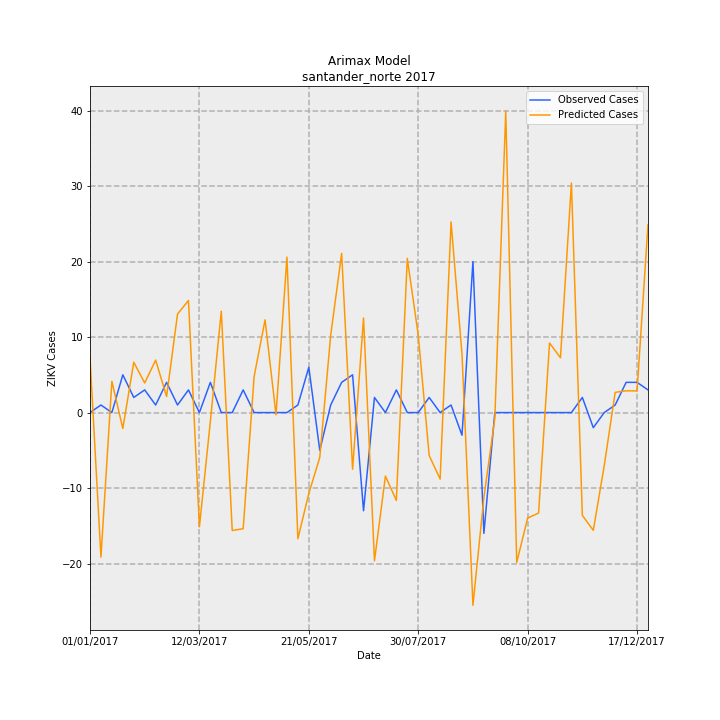

The file beside this chart, header and first rows:
Date, predictions_incidence, observed_incidence, Predicted Cases, Observed Cases, error
01/01/2017, 0.5378, 0.0, 7.291, 0.0, -7.291
08/01/2017, -1.412, 0.07376, -19.14, 1, 20.14
15/01/2017, 0.3052, 0.0, 4.138, 0.0, -4.138
22/01/2017, -0.1559, 0.3688, -2.114, 5.0, 7.114
29/01/2017, 0.4915, 0.1475, 6.664, 2, -4.664
05/02/2017, 0.2893, 0.2213, 3.922, 3, -0.9224
12/02/2017, 0.5124, 0.07376, 6.947, 1, -5.947
19/02/2017, 0.1569, 0.295, 2.127, 4, 1.873
26/02/2017, 0.9622, 0.07376, 13.04, 1, -12.04
05/03/2017, 1.095, 0.2213, 14.84, 3, -11.84
12/03/2017, -1.116, 0.0, -15.14, 0.0, 15.14
19/03/2017, -0.08664, 0.295, -1.175, 4, 5.175
26/03/2017, 0.9905, 0.0, 13.43, 0.0, -13.43
02/04/2017, -1.152, 0.0, -15.62, 0.0, 15.62
09/04/2017, -1.134, 0.2213, -15.38, 3, 18.38
16/04/2017, 0.3511, 0.0, 4.76, 0.0, -4.76
23/04/2017, 0.906, 0.0, 12.28, 0.0, -12.28
30/04/2017, -0.02197, 0.0, -0.2979, 0.0, 0.2979
07/05/2017, 1.519, 0.0, 20.59, 0.0, -20.59
14/05/2017, -1.232, 0.07376, -16.7, 1, 17.7
21/05/2017, -0.7903, 0.4426, -10.71, 6, 16.71
28/05/2017, -0.4382, -0.3688, -5.94, -5.0, 0.9405
04/06/2017, 0.7564, 0.07376, 10.25, 1, -9.255
11/06/2017, 1.555, 0.295, 21.08, 4, -17.08
18/06/2017, -0.554, 0.3688, -7.511, 5.0, 12.51
25/06/2017, 0.9235, -0.9589, 12.52, -13, -25.52
02/07/2017, -1.448, 0.1475, -19.64, 2, 21.64
09/07/2017, -0.6201, 0.0, -8.406, 0.0, 8.406
16/07/2017, -0.8587, 0.2213, -11.64, 3, 14.64
23/07/2017, 1.506, 0.0, 20.42, 0.0, -20.42
30/07/2017, 0.7578, 0.0, 10.27, 0.0, -10.27
06/08/2017, -0.4187, 0.1475, -5.676, 2, 7.676
13/08/2017, -0.6501, 0.0, -8.814, 0.0, 8.814
20/08/2017, 1.862, 0.07376, 25.25, 1, -24.25
27/08/2017, 0.5704, -0.2213, 7.733, -3, -10.73
03/09/2017, -1.883, 1.475, -25.52, 20.0, 45.52
10/09/2017, -0.8299, -1.18, -11.25, -16, -4.749
17/09/2017, -0.05539, 0.0, -0.751, 0.0, 0.751
24/09/2017, 2.945, 0.0, 39.92, 0.0, -39.92
01/10/2017, -1.464, 0.0, -19.85, 0.0, 19.85
08/10/2017, -1.031, 0.0, -13.97, 0.0, 13.97
15/10/2017, -0.9818, 0.0, -13.31, 0.0, 13.31
22/10/2017, 0.6788, 0.0, 9.203, 0.0, -9.203
29/10/2017, 0.5355, 0.0, 7.259, 0.0, -7.259
05/11/2017, 2.242, 0.0, 30.39, 0.0, -30.39
12/11/2017, -1.005, 0.1475, -13.62, 2, 15.62
19/11/2017, -1.15, -0.1475, -15.59, -2, 13.59
26/11/2017, -0.5194, 0.0, -7.042, 0.0, 7.042
03/12/2017, 0.1974, 0.07376, 2.676, 1, -1.676
10/12/2017, 0.2127, 0.295, 2.884, 4, 1.116
17/12/2017, 0.2113, 0.295, 2.865, 4, 1.135
24/12/2017, 1.836, 0.2213, 24.89, 3, -21.89
